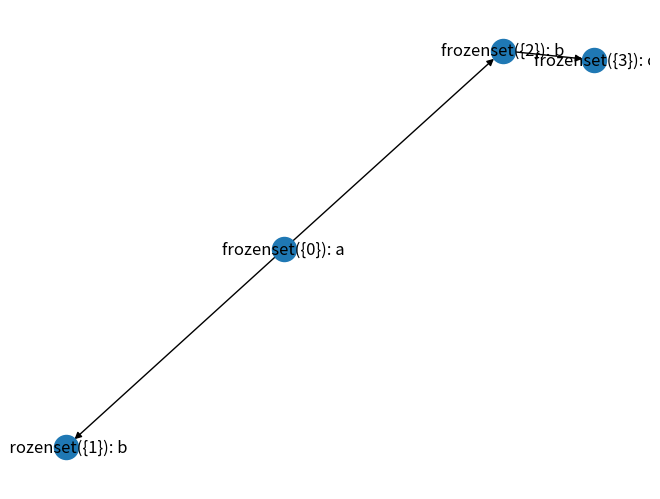
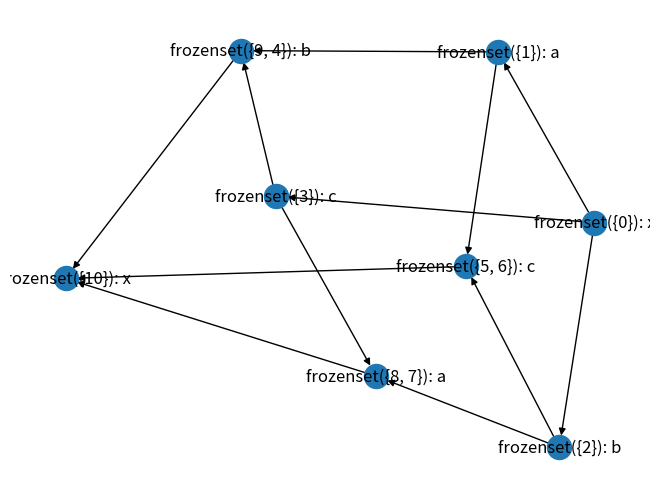

Write the Python code that produced these figures, in order. (Note: this script raises an exception after producing the figures.)
import functools
from itertools import product

import networkx as nx
import matplotlib.pyplot as plt

def merge(g, equivalence_classes: list[frozenset]):
    class_mapping = dict()
    ret = nx.DiGraph()
    for eq_cls in equivalence_classes:
        label = None
        for n in eq_cls:
            class_mapping[n] = eq_cls
            label = g.nodes[n]['label']
        ret.add_node(eq_cls)
        ret.nodes[eq_cls]['label'] = label
    for (u, v) in g.edges:
        u_prime = class_mapping[u]
        v_prime = class_mapping[v]
        ret.add_edge(u_prime, v_prime)
    return ret

def lt_metric(a_lst, b_lst):
    if len(a_lst) < len(b_lst):
        return True
    elif len(a_lst) > len(b_lst):
        return False
    else:
        for (a, b) in zip(a_lst, b_lst):
            if a < b:
                return True
            elif b > a:
                return False
        return False

def make_comparator(less_than):
    def compare(x, y):
        if less_than(x, y):
            return -1
        elif less_than(y, x):
            return 1
        else:
            return 0
    return compare

lt_comparator = make_comparator(lt_metric)

def lt_lst_metric(a_lst_lst, b_lst_lst):
    pass

class DistinguishingTable:
    def __init__(self):
        self.markings = set()

    def mark(self, a, b):
        # Mark a and b as distinguishable
        self.markings.add(frozenset([a, b]))

    def is_marked(self, a, b):
        # Returns True if a and b are distinguishable
        return frozenset([a, b]) in self.markings

class MetricTable:
    def __init__(self):
        self.candidate_distinguishers = dict()
        self.commited_distinguishers = dict()

    def lookup(self, a, b):
        return self.commited_distinguishers[(a, b)]

    def is_marked(self, a, b):
        return (a, b) in self.commited_distinguishers

    def add_candidate(self, a, b, distinguisher):
        if (a, b) not in self.candidate_distinguishers:
            self.candidate_distinguishers[(a, b)] = [distinguisher]
        else:
            self.candidate_distinguishers[(a, b)].append(distinguisher)

    def commit(self) -> bool:
        for (pair, candidates) in self.candidate_distinguishers.items():
            min_distinguisher = candidates[0]
            for i in range(1, len(candidates)):
                c = candidates[i]
                if lt_metric(c, min_distinguisher):
                    min_distinguisher = c
            self.commited_distinguishers[pair] = min_distinguisher
        ret = len(self.candidate_distinguishers) > 0
        self.candidate_distinguishers.clear()
        return ret

def pairs(lst):
    ret = []
    for i in range(len(lst)):
        for j in range(i, len(lst)):
            ret.append((lst[i], lst[j]))
    return ret

def is_distinguishable(table, a, bs):
    # Returns True if a is distinguishable from all nodes b in bs
    for b in bs:
        if not table.is_marked(a, b):
            return False
    # If we're here, then all pairs (a, b) are marked
    return True

def minimize_table(g: nx.DiGraph) -> DistinguishingTable:
    table = DistinguishingTable()

    for (n, m) in product(g.nodes, g.nodes):
        n_label = g.nodes[n]['label']
        m_label = g.nodes[m]['label']
        if n_label != m_label:
            table.mark(n, m)

    table_updated = True
    while table_updated:
        table_updated = False
        for (n, m) in product(g.nodes, g.nodes):
            if not table.is_marked(n, m):
                for n_neighbor in g.neighbors(n):
                    if is_distinguishable(table, n_neighbor, g.neighbors(m)):
                        table.mark(n, m)
                        table_updated = True
    return table

def equivalence_classes(g: nx.DiGraph, table: DistinguishingTable) -> list[frozenset]:
    equivalence_classes: list[list] = []
    for n in g.nodes:
        found_class = False
        for cls in equivalence_classes:
            representative = cls[0]
            if not table.is_marked(n, representative):
                cls.append(n)
                found_class = True
                break
        if not found_class:
            equivalence_classes.append([n])

    return [frozenset(s) for s in equivalence_classes]

def minimize(g: nx.DiGraph):
    table = minimize_table(g)
    eq_classes = equivalence_classes(g, table)
    return merge(g, eq_classes)

def order(minimized_graph):
    metric_table = MetricTable()

    for n in minimized_graph.nodes:
        for m in minimized_graph.nodes:
            n_label = minimized_graph.nodes[n]['label']
            m_label = minimized_graph.nodes[m]['label']
            if n_label != m_label:
                metric_table.add_candidate(n, m, [n_label])
                metric_table.add_candidate(m, n, [m_label])
            else:
                if minimized_graph.out_degree(m) == 0:
                    for n_neighbor in minimized_graph.neighbors(n):
                        n_neighbor_label = minimized_graph.nodes[n_neighbor]['label']
                        metric_table.add_candidate(n, m, [n_label, n_neighbor_label])
    metric_table.commit()

    table_updated = True
    while table_updated:
        for n in minimized_graph.nodes:
            n_label = minimized_graph.nodes[n]['label']
            for m in minimized_graph.nodes:
                if not metric_table.is_marked(n, m):
                    for n_neighbor in minimized_graph.neighbors(n):
                        if is_distinguishable(metric_table, n_neighbor, minimized_graph.neighbors(m)):
                            for m_neighbor in minimized_graph.neighbors(m):
                                neighbor_distinguisher = metric_table.lookup(n_neighbor, m_neighbor)
                                metric_table.add_candidate(n, m, [n_label] + neighbor_distinguisher)
        table_updated = metric_table.commit()

    canonical_order = []
    for n in minimized_graph.nodes:
        dist = []
        for m in minimized_graph.nodes:
            if metric_table.is_marked(n, m):
                dist.append(tuple(metric_table.lookup(n, m)))
        # Remove duplicate distinguishers
        dist = list(set(dist))
        dist.sort()
        canonical_order.append((n, tuple(dist)))
    canonical_order.sort(key=lambda pair: pair[1])
    return canonical_order

def canonical_graph(minimized_graph: nx.DiGraph, canonical_order):
    canonized_graph = minimized_graph.copy()
    added_edges = True
    while added_edges:
        added_edges = False
        for (n, n_distinguishers) in canonical_order:
            for (m, m_distinguishers) in canonical_order:
                if frozenset(n_distinguishers) > frozenset(m_distinguishers):
                    for (n_parent, _) in canonized_graph.in_edges(n):
                        if not canonized_graph.has_edge(n_parent, m):
                            canonized_graph.add_edge(n_parent, m)
                            added_edges = True
    return canonized_graph

def equal_labels(n1, n2):
    return n1['label'] == n2['label']

def test_isomorphism1():
    g1 = nx.DiGraph()
    g1.add_node(0)
    g1.add_node(1)
    g1.add_node(2)
    g1.add_edge(0, 1)
    g1.add_edge(1, 2)
    g1.nodes[0]['label'] = 'x'
    g1.nodes[1]['label'] = 'x'
    g1.nodes[2]['label'] = 'x'

    min_g1 = minimize(g1)
    o1 = order(min_g1)
    can_g1 = canonical_graph(min_g1, o1)

    g2 = nx.DiGraph()
    g2.add_node(0)
    g2.add_node(1)
    g2.add_node(2)
    g2.add_edge(0, 1)
    g2.add_edge(1, 2)
    g2.add_edge(0, 2)
    g2.nodes[0]['label'] = 'x'
    g2.nodes[1]['label'] = 'x'
    g2.nodes[2]['label'] = 'x'

    min_g2 = minimize(g2)
    o2 = order(min_g2)
    can_g2 = canonical_graph(min_g2, o2)

    assert(nx.is_isomorphic(can_g1, can_g2, node_match=equal_labels))
    print("test_isomorphism1 passed")

def test_isomorphism2():
    g1 = nx.DiGraph()
    g1.add_node(0)
    g1.add_node(1)
    g1.add_node(2)
    g1.add_edge(0, 1)
    g1.add_edge(1, 0)
    g1.add_edge(1, 1)
    g1.nodes[0]['label'] = 'a'
    g1.nodes[1]['label'] = 'x'
    g1.nodes[2]['label'] = 'x'

    min_g1 = minimize(g1)
    o1 = order(min_g1)
    can_g1 = canonical_graph(min_g1, o1)

    g2 = g1.copy()
    g2.add_edge(0, 2)

    min_g2 = minimize(g2)
    o2 = order(min_g2)
    can_g2 = canonical_graph(min_g2, o2)

    g3 = g2.copy()
    g3.add_edge(1, 2)

    min_g3 = minimize(g3)
    o3 = order(min_g3)
    can_g3 = canonical_graph(min_g3, o3)

    assert(nx.is_isomorphic(can_g1, can_g2, node_match=equal_labels))
    assert(nx.is_isomorphic(can_g2, can_g3, node_match=equal_labels))
    print("test_isomorphism2 passed")

test_isomorphism1()
test_isomorphism2()

print("All tests passed")


g5 = nx.DiGraph()
g5.add_node(0)
g5.add_node(1)
g5.add_node(2)
g5.add_edge(0,1)
g5.add_edge(0, 2)
g5.nodes[0]['label'] = 'a'
g5.nodes[1]['label'] = 'b'
g5.nodes[2]['label'] = 'b'

g5.add_node(3)
g5.add_edge(2, 3)
g5.nodes[3]['label'] = 'c'

min_g = minimize(g5)
nx.draw(min_g, labels={n: f"{n}: {min_g.nodes[n]['label']}" for n in min_g.nodes})
plt.show()



g = nx.DiGraph()

g.add_node(0)
g.nodes[0]['label'] = 'x'

g.add_node(1)
g.add_node(2)
g.add_node(3)
g.add_edge(0, 1)
g.add_edge(0, 2)
g.add_edge(0, 3)
g.nodes[1]['label'] = 'a'
g.nodes[2]['label'] = 'b'
g.nodes[3]['label'] = 'c'

g.add_node(4)
g.add_node(5)
g.add_edge(1, 4)
g.add_edge(1, 5)
g.nodes[4]['label'] = 'b'
g.nodes[5]['label'] = 'c'

g.add_node(6)
g.add_node(7)
g.add_edge(2, 6)
g.add_edge(2, 7)
g.nodes[6]['label'] = 'c'
g.nodes[7]['label'] = 'a'

g.add_node(8)
g.add_node(9)
g.add_edge(3, 8)
g.add_edge(3, 9)
g.nodes[8]['label'] = 'a'
g.nodes[9]['label'] = 'b'

g.add_node(10)
g.add_edge(4, 10)
g.add_edge(5, 10)
g.add_edge(6, 10)
g.add_edge(7, 10)
g.add_edge(8, 10)
g.add_edge(9, 10)
g.nodes[10]['label'] = 'x'

#g.add_node(11)
#g.add_edge(10, 11)
#g.nodes[11]['label'] = 'zz'

fig=plt.figure()
min_g = minimize(g)
nx.draw(min_g, labels={n: f"{n}: {min_g.nodes[n]['label']}" for n in min_g.nodes})
plt.show()
order = canonize(min_g)
print(order)

g2 = nx.DiGraph()
g2.add_node(0)
g2.add_node(1)
g2.add_node(2)
g2.add_edge(0, 1)
g2.add_edge(1, 2)
g2.add_edge(2, 0)
g2.nodes[0]['label'] = 'a'
g2.nodes[1]['label'] = 'a'
g2.nodes[2]['label'] = 'b'

min_g = minimize(g2)
nx.draw(min_g, labels={n: min_g.nodes[n]['label'] for n in min_g.nodes})
plt.show()
order = canonize(min_g)
print(order)

g3 = nx.DiGraph()
g3.add_node(0)
g3.add_node(1)
g3.add_edge(0, 1)
g3.nodes[0]['label'] = 'b'
g3.nodes[1]['label'] = 'b'

min_g = minimize(g3)
nx.draw(min_g, labels={n: min_g.nodes[n]['label'] for n in min_g.nodes})
plt.show()
order = canonize(min_g)
print(order)

g4 = nx.DiGraph()
g4.add_node(0)
g4.add_node(1)
g4.add_node(2)
g4.add_node(3)
g4.add_node(4)
g4.add_node(5)

g4.nodes[0]['label'] = 'a'
g4.nodes[1]['label'] = 'b'
g4.nodes[2]['label'] = 'b'
g4.nodes[3]['label'] = 'c'
g4.nodes[4]['label'] = 'c'
g4.nodes[5]['label'] = 'c'

g4.add_edge(0, 1)
g4.add_edge(0, 2)
g4.add_edge(1, 3)
g4.add_edge(1, 4)
g4.add_edge(0, 2)
g4.add_edge(2, 5)
g4.add_edge(3, 0)
g4.add_edge(4, 0)
g4.add_edge(5, 0)

min_g = minimize(g4)
nx.draw(min_g, labels={n: min_g.nodes[n]['label'] for n in min_g.nodes})
plt.show()
